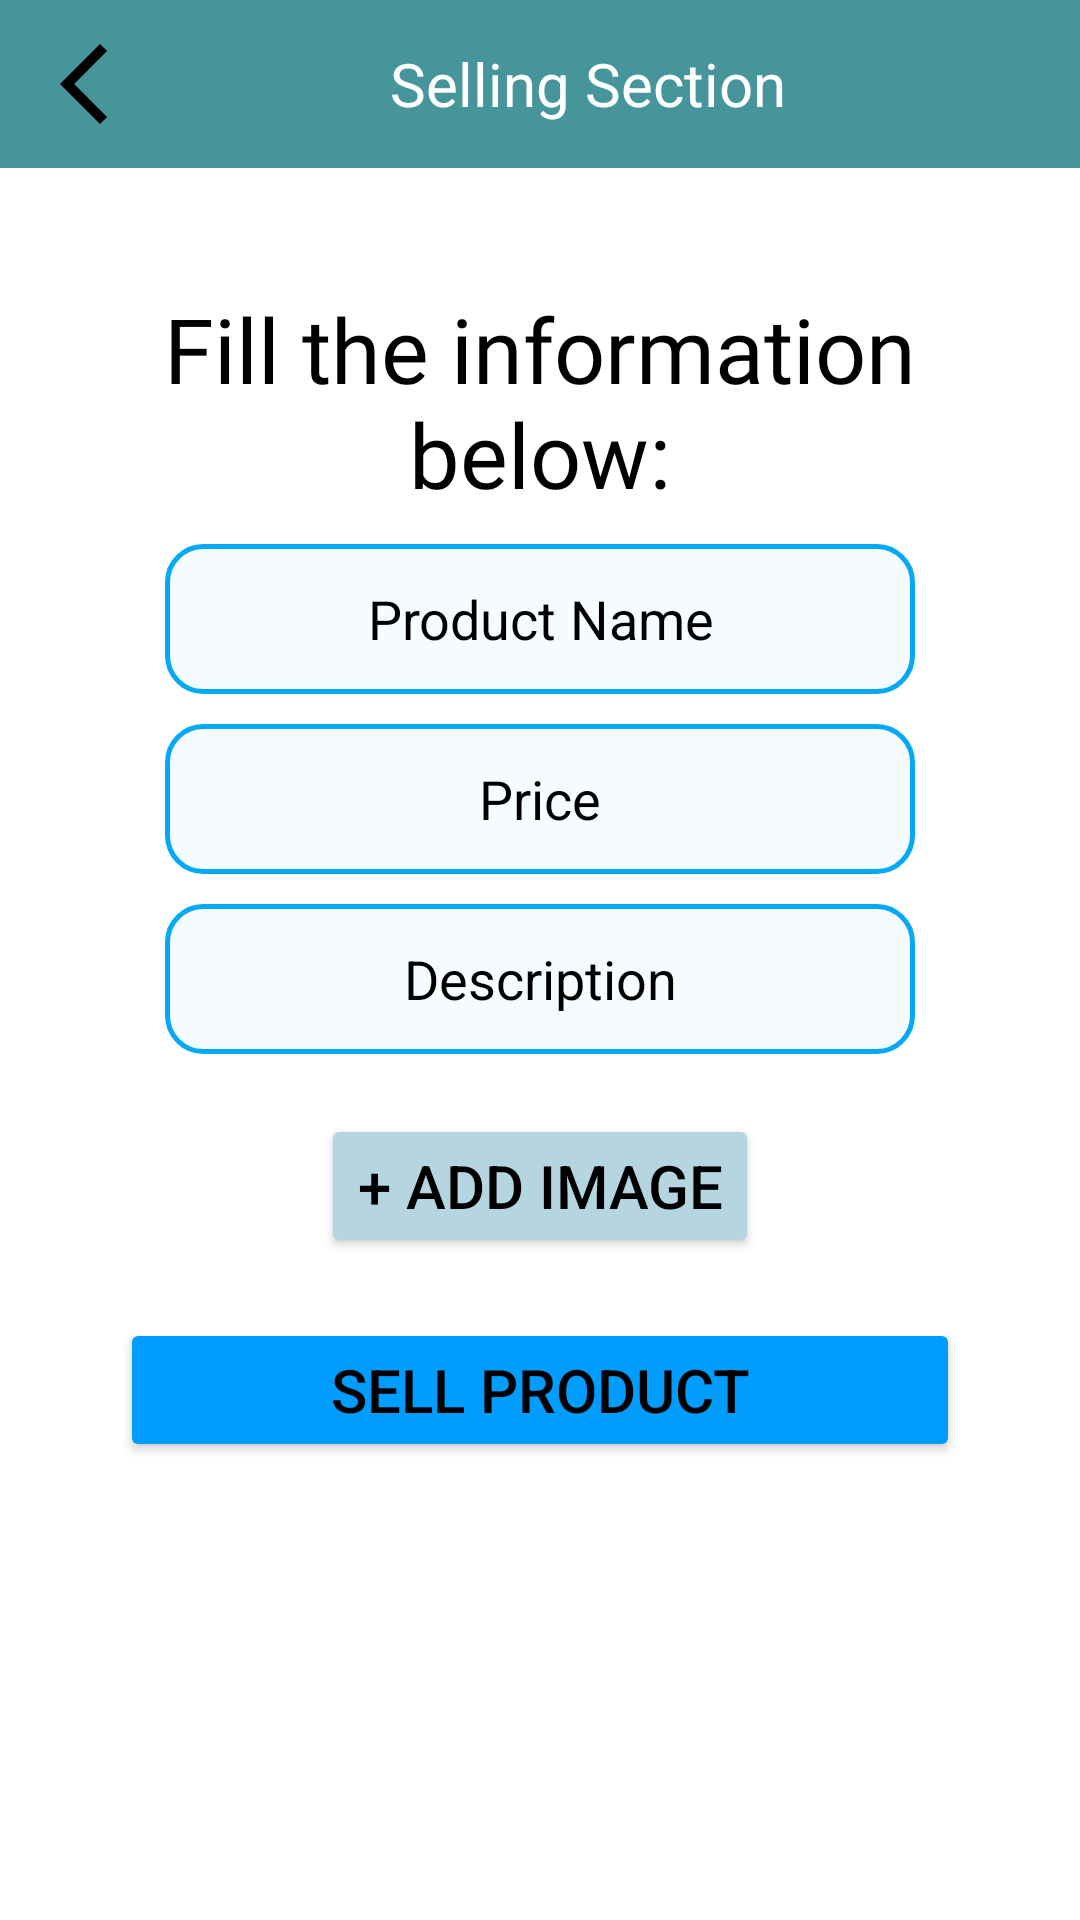

Here is an Android app screen rendered from its layout file. Give the layout XML and the strings, colors and styles it references.
<!-- AndroidManifest.xml: application theme Theme.PCHUB -->
<!-- res/layout/fragment_sell.xml -->
<?xml version="1.0" encoding="utf-8"?>
<LinearLayout xmlns:android="http://schemas.android.com/apk/res/android"
    xmlns:app="http://schemas.android.com/apk/res-auto"
    xmlns:tools="http://schemas.android.com/tools"
    android:layout_width="match_parent"
    android:background="@color/white"
    android:layout_height="match_parent"
    tools:context=".Fragment.sell" >

    <LinearLayout
        android:layout_width="match_parent"
        android:layout_height="wrap_content"
        android:background="@color/white"
        android:orientation="vertical">

        <LinearLayout
            android:layout_width="match_parent"
            android:layout_height="wrap_content"
            android:background="@color/startup_color"
            android:orientation="horizontal"
            android:padding="12dp">

            <ImageView
                android:id="@+id/back"
                android:layout_width="32dp"
                android:layout_height="32dp"
                android:layout_gravity="start"
                android:clickable="true"
                android:contentDescription="Back"
                android:onClick="onBackPressed"
                android:src="@drawable/baseline_arrow_back_ios_new_24" />

            <TextView
                android:layout_width="0dp"
                android:layout_height="wrap_content"
                android:layout_gravity="center"
                android:layout_weight="1"
                android:gravity="center"
                android:text="Selling Section"
                android:textColor="@color/white"
                android:textSize="20sp" />
        </LinearLayout>

        <LinearLayout
            android:layout_width="match_parent"
            android:layout_height="wrap_content"
            android:orientation="vertical">

            <TextView
                style="@style/h4"
                android:textColor="@color/black"
                android:layout_width="match_parent"
                android:layout_height="wrap_content"
                android:layout_marginStart="20dp"
                android:layout_marginTop="40dp"
                android:layout_marginEnd="20dp"
                android:text="Fill the information below:"
                android:textAlignment="center"
                android:textSize="30sp" />

            <EditText
                android:id="@+id/SellerProductName"
                android:layout_width="250dp"
                android:layout_height="50dp"
                android:textColor="@color/black"
                android:layout_gravity="center"
                android:background="@drawable/edit_text_background"
                android:layout_marginTop="10dp"
                android:ems="10"
                android:hint="Product Name"
                android:inputType="text"
                android:textAlignment="center"
                android:textColorHint="@color/black" />

            <EditText
                android:id="@+id/SellerProductPrice"
                android:layout_width="250dp"
                android:layout_height="50dp"
                android:layout_gravity="center"
                android:textColor="@color/black"
                android:background="@drawable/edit_text_background"
                android:layout_marginTop="10dp"
                android:ems="10"
                android:hint="Price"
                android:inputType="text"
                android:textAlignment="center"
                android:textColorHint="@color/black" />

            <EditText
                android:id="@+id/SellerProductDescription"
                android:layout_width="250dp"
                android:layout_height="50dp"
                android:textColor="@color/black"
                android:layout_gravity="center"
                android:layout_marginTop="10dp"
                android:background="@drawable/edit_text_background"
                android:ems="10"
                android:hint="Description"
                android:inputType="text"
                android:textAlignment="center"
                android:textColorHint="@color/black" />
        </LinearLayout>

        <androidx.constraintlayout.widget.ConstraintLayout
            android:layout_width="match_parent"
            android:layout_height="wrap_content"
            android:orientation="horizontal">

            <Button
                android:id="@+id/addImageButton"
                android:layout_width="wrap_content"
                android:layout_height="wrap_content"
                android:layout_gravity="center"
                android:layout_marginTop="20dp"
                android:backgroundTint="@color/aquamarine"
                android:text="+ Add Image"
                android:onClick="onAddImageClick"
                android:textColor="@color/black"
                android:textSize="20sp"
                app:layout_constraintEnd_toEndOf="parent"
                app:layout_constraintStart_toStartOf="parent"
                app:layout_constraintTop_toTopOf="parent" />

        </androidx.constraintlayout.widget.ConstraintLayout>

        <LinearLayout
            android:layout_width="match_parent"
            android:layout_height="match_parent"
            android:orientation="horizontal">

            <Button
                android:id="@+id/sellbutton"
                android:layout_width="wrap_content"
                android:layout_height="wrap_content"
                android:layout_marginStart="40sp"
                android:layout_marginEnd="40sp"
                android:layout_weight="1"
                android:layout_marginTop="20dp"
                android:backgroundTint="@color/app_theme"
                android:text="Sell Product"
                android:textColor="@color/black"
                android:textSize="20sp" />

        </LinearLayout>

    </LinearLayout>

</LinearLayout>
<!-- resources referenced by this layout -->
<resources>
  <color name="app_theme">#009dff</color>
  <color name="aquamarine">#b5d5e1</color>
  <color name="black">#FF000000</color>
  <color name="startup_color">#45959A</color>
  <color name="white">#FFFFFFFF</color>
  <!-- drawable baseline_arrow_back_ios_new_24 (drawable) -->
  <vector android:height="24dp" android:tint="#000"
      android:viewportHeight="24" android:viewportWidth="24"
      android:width="24dp" xmlns:android="http://schemas.android.com/apk/res/android">
      <path android:fillColor="@android:color/white" android:pathData="M17.77,3.77l-1.77,-1.77l-10,10l10,10l1.77,-1.77l-8.23,-8.23z"/>
  </vector>
  <!-- drawable edit_text_background (drawable) -->
  <?xml version="1.0" encoding="utf-8"?>
  <shape xmlns:android="http://schemas.android.com/apk/res/android"
      android:shape="rectangle">
  
      <solid android:color="@color/edit_text_background"></solid>
      <corners android:radius="12dp"></corners>
      <stroke android:width="1.5dp"
          android:color="@color/edit_text_border"></stroke>
  
  </shape>
  <style name="h4">
          <item name="android:fontFamily">@font/poppins_thin</item>
          <item name="android:textColor">@color/g_black</item>
          <item name="android:textSize">@dimen/h4TextSize</item>
      </style>
  <style name="Theme.PCHUB" parent="Base.Theme.PCHUB" />
  <color name="edit_text_background">#f6fbff</color>
  <color name="edit_text_border">#03a9f6</color>
  <color name="g_black">#171717</color>
  <dimen name="h4TextSize">35sp</dimen>
  <style name="Base.Theme.PCHUB" parent="Theme.Material3.DayNight.NoActionBar">
          
          
      </style>
</resources>
